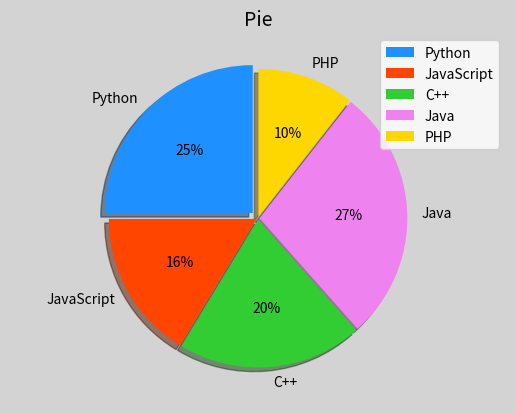

Recreate this plot in Python.
# -*- coding: utf-8 -*-
from __future__ import unicode_literals
'''
饼状图显示语言流行度
'''
import numpy as np
import matplotlib.pyplot as mp

mp.figure('Pie', facecolor='lightgray')
mp.title('Pie', fontsize=14)

values = [26, 17, 21, 29, 11]
spaces = [0.05, 0.01, 0.01, 0.01, 0.01]
labels = ['Python', 'JavaScript',
          'C++', 'Java', 'PHP']
colors = ['dodgerblue', 'orangered',
          'limegreen', 'violet', 'gold']
# 等轴比例绘制
mp.axis('equal')
mp.pie(values, spaces, labels, colors,
       '%d%%', shadow=True,
       startangle=90, radius=1)
mp.legend()
mp.show()
